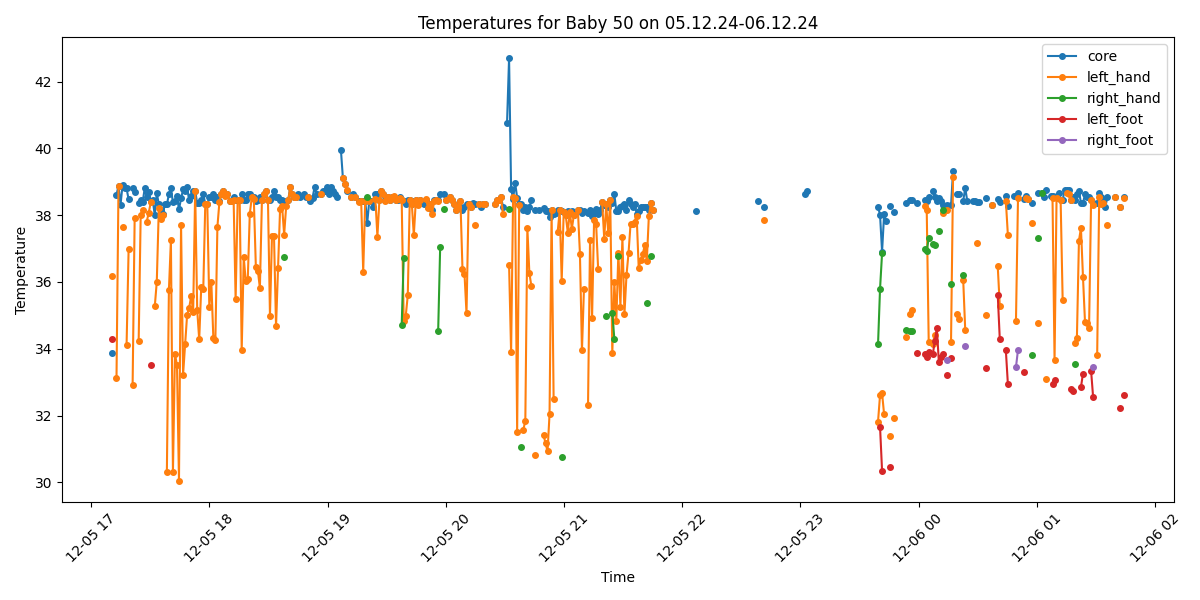

The table this chart was drawn from, first rows:
Process, Image Path, core, left_hand, right_hand, left_foot, right_foot, limbs_avg, core_minus_limbs, diagnosis
True, /data/uabcvmsc/shared/newborn/50/05.12.2…, 33.87, 36.18, , 34.28, , 35.23, -1.36, Hypothermia
False, /data/uabcvmsc/shared/newborn/50/05.12.2…, , , , , , , , 
True, /data/uabcvmsc/shared/newborn/50/05.12.2…, 38.61, 33.12, , , , 33.12, 5.49, Fever and Peripheral shutdown
True, /data/uabcvmsc/shared/newborn/50/05.12.2…, 38.87, 38.87, , , , 38.87, 0.0, Fever
True, /data/uabcvmsc/shared/newborn/50/05.12.2…, 38.31, , , , , , , Fever
True, /data/uabcvmsc/shared/newborn/50/05.12.2…, 38.9, 37.64, , , , 37.64, 1.26, Fever
True, /data/uabcvmsc/shared/newborn/50/05.12.2…, 38.8, , , , , , , Fever
True, /data/uabcvmsc/shared/newborn/50/05.12.2…, 38.8, 34.12, , , , 34.12, 4.68, Fever and Peripheral shutdown
True, /data/uabcvmsc/shared/newborn/50/05.12.2…, 38.47, 36.98, , , , 36.98, 1.49, Fever
False, /data/uabcvmsc/shared/newborn/50/05.12.2…, , , , , , , , 
True, /data/uabcvmsc/shared/newborn/50/05.12.2…, 38.8, 32.93, , , , 32.93, 5.87, Fever and Peripheral shutdown
True, /data/uabcvmsc/shared/newborn/50/05.12.2…, 38.7, 37.91, , , , 37.91, 0.79, Fever
False, /data/uabcvmsc/shared/newborn/50/05.12.2…, , , , , , , , 
True, /data/uabcvmsc/shared/newborn/50/05.12.2…, 38.36, 34.22, , , , 34.22, 4.14, Fever and Peripheral shutdown
True, /data/uabcvmsc/shared/newborn/50/05.12.2…, 38.46, 38.01, , , , 38.01, 0.45, Fever
True, /data/uabcvmsc/shared/newborn/50/05.12.2…, 38.4, 38.14, , , , 38.14, 0.26, Fever
True, /data/uabcvmsc/shared/newborn/50/05.12.2…, 38.8, , , , , , , Fever
True, /data/uabcvmsc/shared/newborn/50/05.12.2…, 38.53, 37.81, , , , 37.81, 0.72, Fever
True, /data/uabcvmsc/shared/newborn/50/05.12.2…, 38.68, 38.07, , , , 38.07, 0.61, Fever
True, /data/uabcvmsc/shared/newborn/50/05.12.2…, 38.43, 38.38, , 33.51, , 35.94, 2.49, Fever
True, /data/uabcvmsc/shared/newborn/50/05.12.2…, 38.44, , , , , , , Fever
True, /data/uabcvmsc/shared/newborn/50/05.12.2…, 38.0, 35.27, , , , 35.27, 2.73, Fever and Peripheral shutdown
True, /data/uabcvmsc/shared/newborn/50/05.12.2…, 38.67, 36.01, , , , 36.01, 2.66, Fever and Peripheral shutdown
True, /data/uabcvmsc/shared/newborn/50/05.12.2…, 38.32, 38.21, , , , 38.21, 0.11, Fever
True, /data/uabcvmsc/shared/newborn/50/05.12.2…, 38.16, 37.88, , , , 37.88, 0.28, Fever
True, /data/uabcvmsc/shared/newborn/50/05.12.2…, 38.02, 38.0, , , , 38.0, 0.02, Fever
True, /data/uabcvmsc/shared/newborn/50/05.12.2…, 38.34, , , , , , , Fever
True, /data/uabcvmsc/shared/newborn/50/05.12.2…, 38.32, 30.31, , , , 30.31, 8.01, Fever and Peripheral shutdown
True, /data/uabcvmsc/shared/newborn/50/05.12.2…, 38.62, 35.75, , , , 35.75, 2.87, Fever and Peripheral shutdown
True, /data/uabcvmsc/shared/newborn/50/05.12.2…, 38.8, 37.25, , , , 37.25, 1.55, Fever
True, /data/uabcvmsc/shared/newborn/50/05.12.2…, 38.38, 30.31, , , , 30.31, 8.07, Fever and Peripheral shutdown
True, /data/uabcvmsc/shared/newborn/50/05.12.2…, 38.43, 33.85, , , , 33.85, 4.58, Fever and Peripheral shutdown
True, /data/uabcvmsc/shared/newborn/50/05.12.2…, 38.58, 33.51, , , , 33.51, 5.07, Fever and Peripheral shutdown
True, /data/uabcvmsc/shared/newborn/50/05.12.2…, 38.17, 30.05, , , , 30.05, 8.12, Fever and Peripheral shutdown
True, /data/uabcvmsc/shared/newborn/50/05.12.2…, 38.5, 37.72, , , , 37.72, 0.78, Fever
True, /data/uabcvmsc/shared/newborn/50/05.12.2…, 38.77, 33.23, , , , 33.23, 5.54, Fever and Peripheral shutdown
True, /data/uabcvmsc/shared/newborn/50/05.12.2…, 38.71, 34.13, , , , 34.13, 4.58, Fever and Peripheral shutdown
True, /data/uabcvmsc/shared/newborn/50/05.12.2…, 38.83, 35.02, , , , 35.02, 3.81, Fever and Peripheral shutdown
True, /data/uabcvmsc/shared/newborn/50/05.12.2…, 38.44, 35.22, , , , 35.22, 3.22, Fever and Peripheral shutdown
True, /data/uabcvmsc/shared/newborn/50/05.12.2…, 38.57, 35.58, , , , 35.58, 2.99, Fever and Peripheral shutdown
True, /data/uabcvmsc/shared/newborn/50/05.12.2…, 38.73, 35.11, , , , 35.11, 3.62, Fever and Peripheral shutdown
True, /data/uabcvmsc/shared/newborn/50/05.12.2…, 38.73, 38.73, , , , 38.73, 0.0, Fever
True, /data/uabcvmsc/shared/newborn/50/05.12.2…, 38.35, 35.16, , , , 35.16, 3.19, Fever and Peripheral shutdown
True, /data/uabcvmsc/shared/newborn/50/05.12.2…, 38.35, 34.28, , , , 34.28, 4.07, Fever and Peripheral shutdown
True, /data/uabcvmsc/shared/newborn/50/05.12.2…, 38.44, 35.85, , , , 35.85, 2.59, Fever and Peripheral shutdown
True, /data/uabcvmsc/shared/newborn/50/05.12.2…, 38.63, 35.8, , , , 35.8, 2.83, Fever and Peripheral shutdown
True, /data/uabcvmsc/shared/newborn/50/05.12.2…, 38.34, 38.34, , , , 38.34, 0.0, Fever
True, /data/uabcvmsc/shared/newborn/50/05.12.2…, 38.34, 38.34, , , , 38.34, 0.0, Fever
True, /data/uabcvmsc/shared/newborn/50/05.12.2…, 38.53, 35.25, , , , 35.25, 3.28, Fever and Peripheral shutdown
True, /data/uabcvmsc/shared/newborn/50/05.12.2…, 38.53, 35.99, , , , 35.99, 2.54, Fever and Peripheral shutdown
True, /data/uabcvmsc/shared/newborn/50/05.12.2…, 38.63, 34.31, , , , 34.31, 4.32, Fever and Peripheral shutdown
True, /data/uabcvmsc/shared/newborn/50/05.12.2…, 38.44, 34.25, , , , 34.25, 4.19, Fever and Peripheral shutdown
True, /data/uabcvmsc/shared/newborn/50/05.12.2…, 38.53, 37.65, , , , 37.65, 0.88, Fever
True, /data/uabcvmsc/shared/newborn/50/05.12.2…, 38.43, 38.39, , , , 38.39, 0.04, Fever
True, /data/uabcvmsc/shared/newborn/50/05.12.2…, 38.64, 38.64, , , , 38.64, 0.0, Fever
True, /data/uabcvmsc/shared/newborn/50/05.12.2…, 38.73, 38.73, , , , 38.73, 0.0, Fever
True, /data/uabcvmsc/shared/newborn/50/05.12.2…, 38.64, 38.58, , , , 38.58, 0.06, Fever
True, /data/uabcvmsc/shared/newborn/50/05.12.2…, 38.64, 38.64, , , , 38.64, 0.0, Fever
True, /data/uabcvmsc/shared/newborn/50/05.12.2…, 38.43, 38.43, , , , 38.43, 0.0, Fever
True, /data/uabcvmsc/shared/newborn/50/05.12.2…, 38.44, 38.41, , , , 38.41, 0.03, Fever
... 440 more rows
